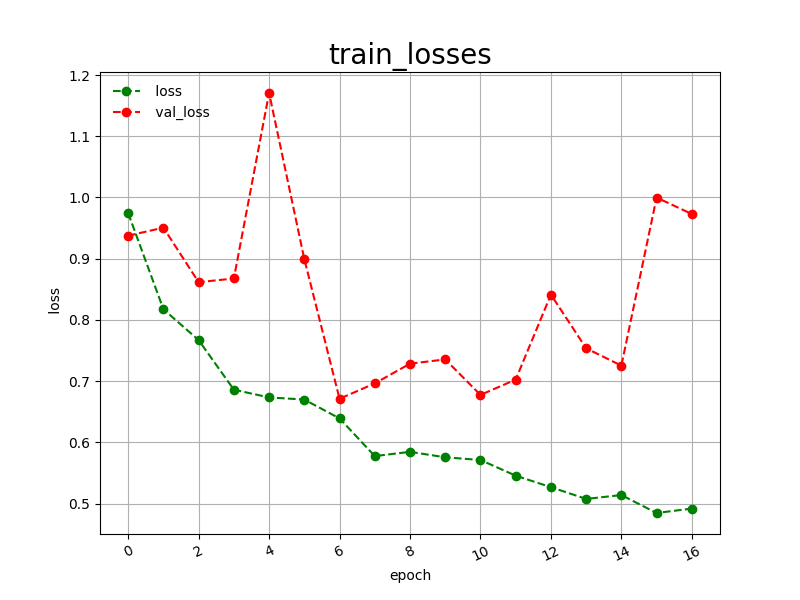

The file beside this chart, header and first rows:
epoch, loss, val_loss
0, 0.9745, 0.9376
1, 0.8174, 0.9507
2, 0.7670, 0.8616
3, 0.6860, 0.8677
4, 0.6734, 1.171
5, 0.6699, 0.8993
6, 0.6391, 0.6712
7, 0.5776, 0.6963
8, 0.5845, 0.7285
9, 0.5756, 0.7355
10, 0.5712, 0.6775
11, 0.5456, 0.7025
12, 0.5268, 0.8414
13, 0.5076, 0.7537
14, 0.5139, 0.7253
15, 0.4846, 0.9999
16, 0.4918, 0.9730
